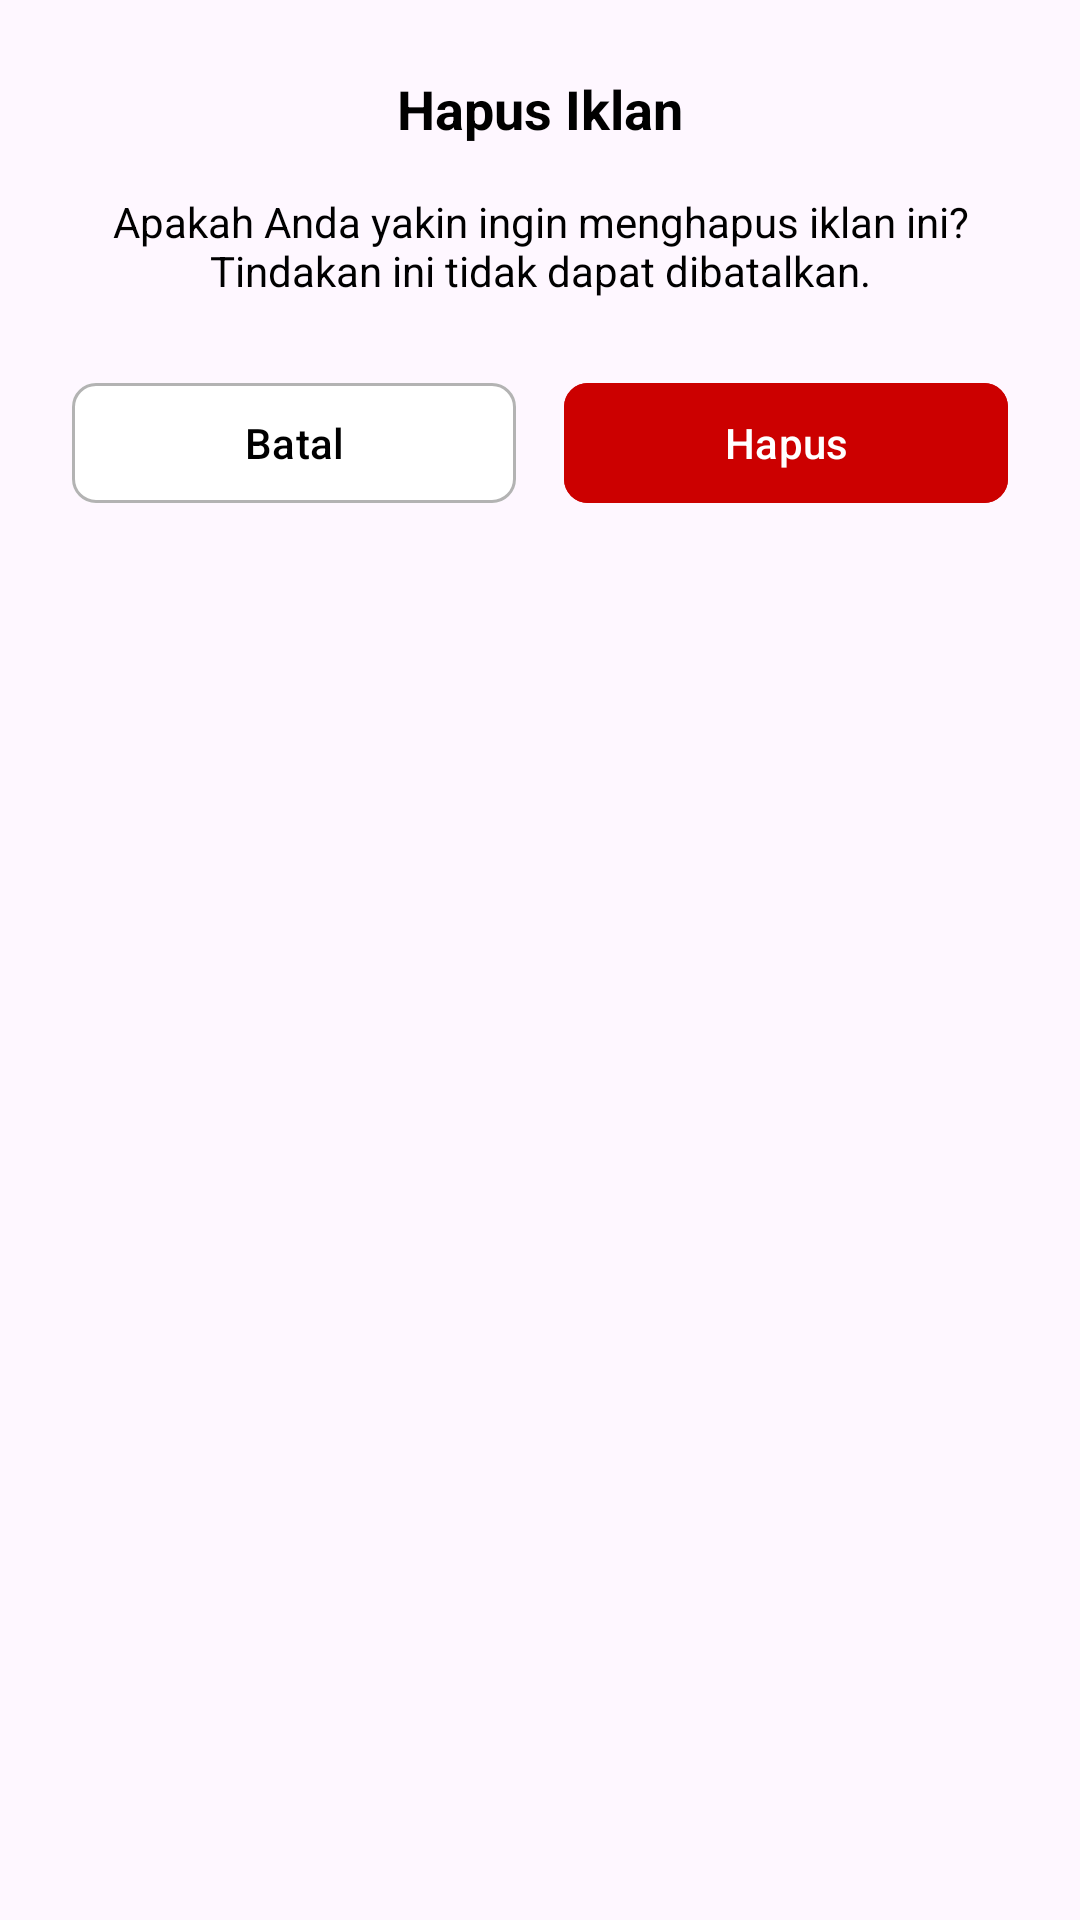

The Android layout XML behind this screen, and the referenced resources:
<!-- AndroidManifest.xml: application theme Theme.Bookin -->
<!-- res/layout/dialog_delete_confirm.xml -->
<?xml version="1.0" encoding="utf-8"?>
<LinearLayout xmlns:android="http://schemas.android.com/apk/res/android"
    xmlns:app="http://schemas.android.com/apk/res-auto"
    android:layout_width="match_parent"
    android:layout_height="wrap_content"
    android:orientation="vertical"
    android:padding="24dp"
    android:background="@drawable/dialog_background">

    <TextView
        android:id="@+id/dialog_title"
        android:layout_width="wrap_content"
        android:layout_height="wrap_content"
        android:text="Hapus Iklan"
        android:textColor="@color/black"
        android:textSize="18sp"
        android:textStyle="bold"
        android:layout_gravity="center_horizontal" />

    <TextView
        android:id="@+id/dialog_message"
        android:layout_width="wrap_content"
        android:layout_height="wrap_content"
        android:layout_marginTop="16dp"
        android:text="Apakah Anda yakin ingin menghapus iklan ini? Tindakan ini tidak dapat dibatalkan."
        android:textColor="@color/black"
        android:textSize="14sp"
        android:gravity="center"
        android:layout_gravity="center_horizontal" />

    <LinearLayout
        android:layout_width="match_parent"
        android:layout_height="wrap_content"
        android:layout_marginTop="24dp"
        android:orientation="horizontal">

        <com.google.android.material.button.MaterialButton
            android:id="@+id/cancel_button"
            android:layout_width="0dp"
            android:layout_height="wrap_content"
            android:layout_weight="1"
            android:layout_marginEnd="8dp"
            android:text="Batal"
            android:backgroundTint="@color/white"
            android:textColor="@color/black"
            app:strokeColor="@color/gray_medium"
            app:strokeWidth="1dp"
            app:cornerRadius="8dp" />

        <com.google.android.material.button.MaterialButton
            android:id="@+id/confirm_button"
            android:layout_width="0dp"
            android:layout_height="wrap_content"
            android:layout_weight="1"
            android:layout_marginStart="8dp"
            android:text="Hapus"
            android:backgroundTint="@android:color/holo_red_dark"
            android:textColor="@color/white"
            app:cornerRadius="8dp" />

    </LinearLayout>

</LinearLayout>
<!-- resources referenced by this layout -->
<resources>
  <color name="black">#000000</color>
  <color name="gray_medium">#B3B3B3</color>
  <color name="white">#FFFFFFFF</color>
  <style name="Theme.Bookin" parent="Base.Theme.Bookin" />
  <style name="Base.Theme.Bookin" parent="Theme.Material3.DayNight.NoActionBar">
          
          <item name="colorPrimary">@color/colorPrimary</item>
      </style>
  <color name="colorPrimary">#0142AF</color>
</resources>
